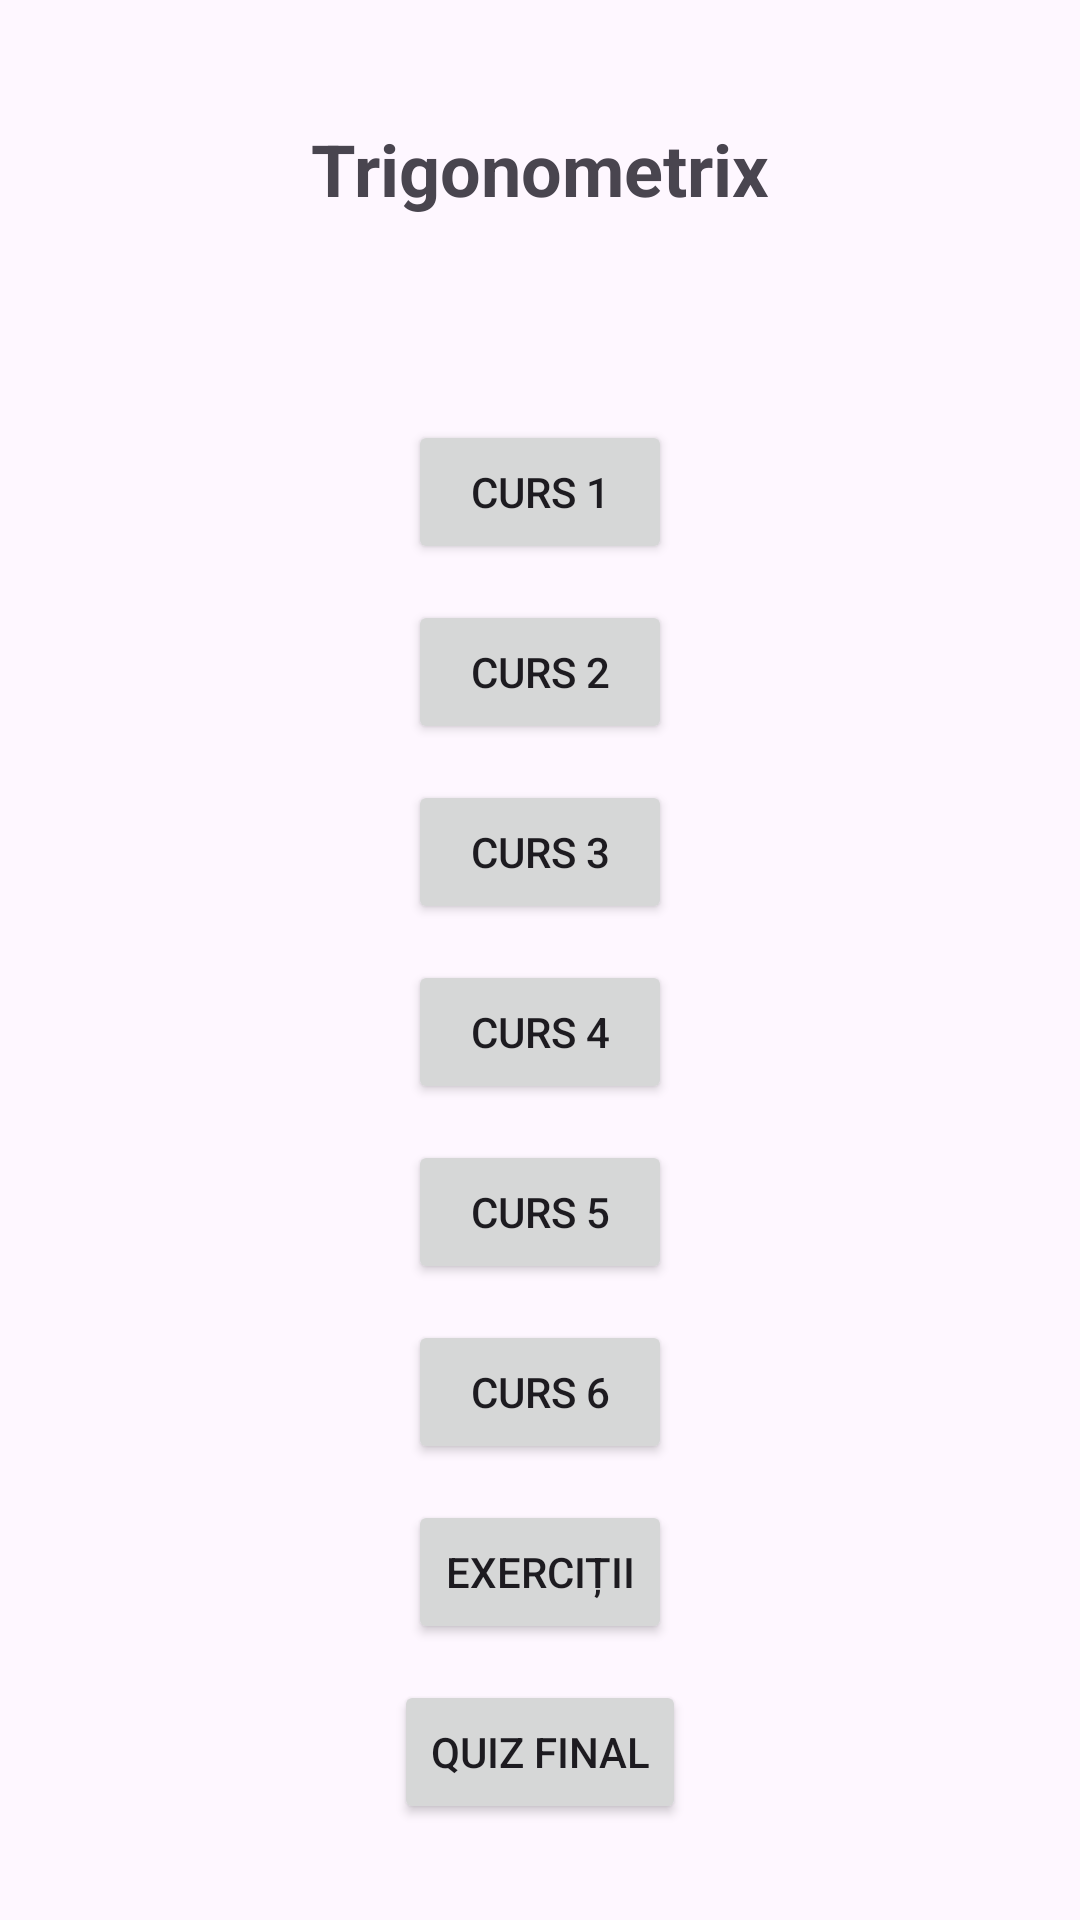

Reconstruct the res/layout file that produces this screen, plus the resources it refers to.
<!-- AndroidManifest.xml: application theme Theme.ProiectCiornaPdm -->
<!-- res/layout/activity_course.xml -->
<?xml version="1.0" encoding="utf-8"?>
<RelativeLayout xmlns:android="http://schemas.android.com/apk/res/android"
    android:layout_width="match_parent"
    android:layout_height="match_parent">

    <TextView
        android:id="@+id/titleTextView"
        android:layout_width="wrap_content"
        android:layout_height="wrap_content"
        android:text="Trigonometrix"
        android:textSize="24sp"
        android:textStyle="bold"
        android:layout_marginTop="40dp"
        android:layout_centerHorizontal="true" />

    <Button
        android:id="@+id/course1Button"
        android:layout_width="wrap_content"
        android:layout_height="wrap_content"
        android:text="Curs 1"
        android:layout_marginTop="140dp"
        android:layout_centerHorizontal="true"/>

    <Button
        android:id="@+id/course2Button"
        android:layout_width="wrap_content"
        android:layout_height="wrap_content"
        android:text="Curs 2"
        android:layout_marginTop="200dp"
        android:layout_centerHorizontal="true"/>

    <Button
        android:id="@+id/course3Button"
        android:layout_width="wrap_content"
        android:layout_height="wrap_content"
        android:text="Curs 3"
        android:layout_marginTop="260dp"
        android:layout_centerHorizontal="true"/>

    <Button
        android:id="@+id/course4Button"
        android:layout_width="wrap_content"
        android:layout_height="wrap_content"
        android:text="Curs 4"
        android:layout_marginTop="320dp"
        android:layout_centerHorizontal="true"/>

    <Button
        android:id="@+id/course5Button"
        android:layout_width="wrap_content"
        android:layout_height="wrap_content"
        android:text="Curs 5"
        android:layout_marginTop="380dp"
        android:layout_centerHorizontal="true"/>

    <Button
        android:id="@+id/course6Button"
        android:layout_width="wrap_content"
        android:layout_height="wrap_content"
        android:text="Curs 6"
        android:layout_marginTop="440dp"
        android:layout_centerHorizontal="true"/>

    <Button
        android:id="@+id/course7Button"
        android:layout_width="wrap_content"
        android:layout_height="wrap_content"
        android:text="Exerciții"
        android:layout_marginTop="500dp"
        android:layout_centerHorizontal="true"/>

    <Button
        android:id="@+id/quizzButton"
        android:layout_width="wrap_content"
        android:layout_height="wrap_content"
        android:text="Quiz final"
        android:layout_marginTop="560dp"
        android:layout_centerHorizontal="true"/>

</RelativeLayout>
<!-- resources referenced by this layout -->
<resources>
  <style name="Theme.ProiectCiornaPdm" parent="Base.Theme.ProiectCiornaPdm" />
  <style name="Base.Theme.ProiectCiornaPdm" parent="Theme.Material3.DayNight.NoActionBar">
          
          
      </style>
</resources>
